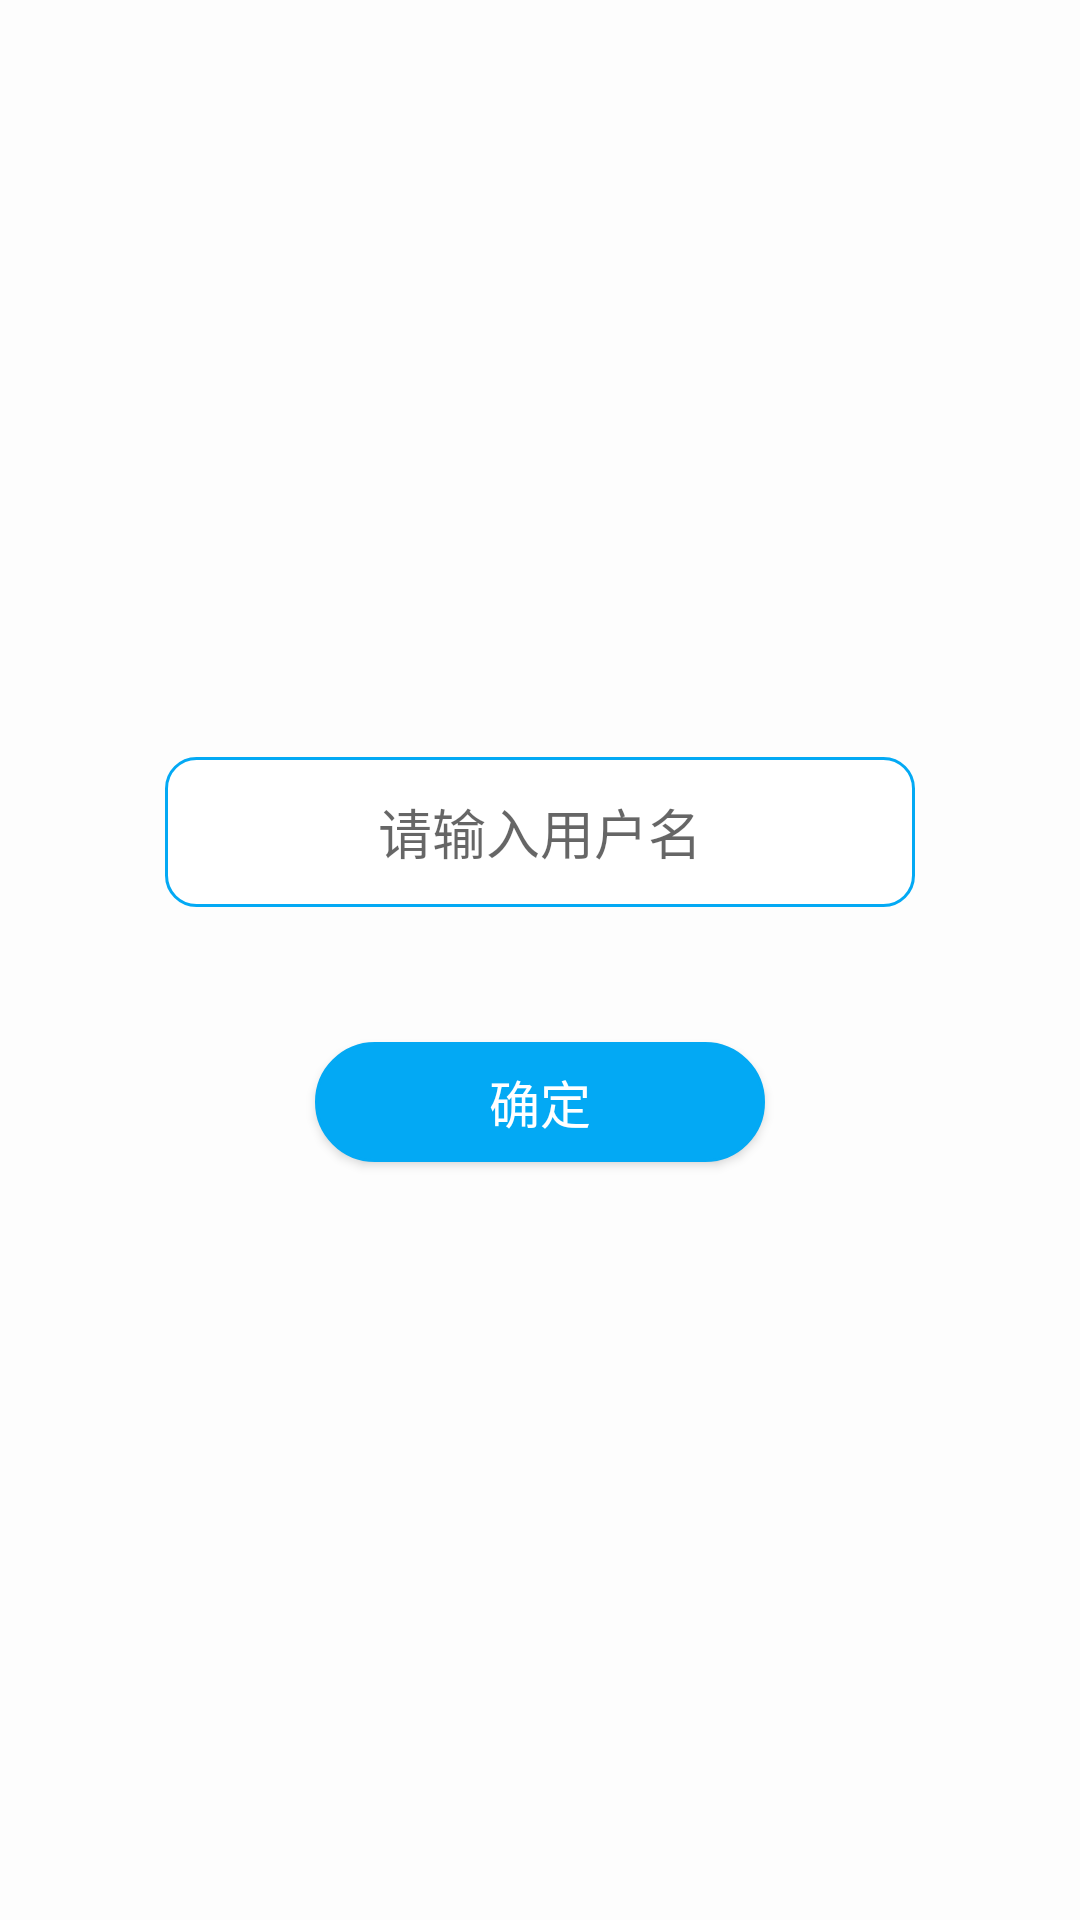

Write the Android layout XML for this screen, with the resource values it uses.
<!-- AndroidManifest.xml: application theme Theme.StudentManagement -->
<!-- res/layout/dialog.xml -->
<?xml version="1.0" encoding="utf-8"?>
<LinearLayout xmlns:android="http://schemas.android.com/apk/res/android"
    android:orientation="vertical"
    android:layout_width="300dp"
    android:layout_height="wrap_content"
    android:background="@color/gray"
    android:layout_gravity="center"
    android:gravity="center">
    <EditText
        android:layout_marginTop="20dp"
        android:layout_width="250dp"
        android:layout_height="50dp"
        android:layout_marginRight="20dp"
        android:layout_marginLeft="20dp"
        android:gravity="center"
        android:hint="请输入用户名"
        android:textColor="@color/black"
        android:layout_marginBottom="15dp"
        android:background="@drawable/etit_text"
        android:id="@+id/et_dl_info" />
    <Button
        android:id="@+id/btn_dl_ok"
        android:layout_marginTop="30dp"
        android:layout_marginBottom="20dp"
        android:layout_width="150dp"
        android:layout_height="40dp"
        android:textColor="@color/white"
        android:textSize="17sp"
        android:text="确定"
        android:background="@drawable/btn_bk"/>

</LinearLayout>
<!-- resources referenced by this layout -->
<resources>
  <color name="black">#FF000000</color>
  <color name="gray">#9cffffff</color>
  <color name="white">#FFFFFFFF</color>
  <!-- drawable btn_bk (drawable) -->
  <?xml version="1.0" encoding="utf-8"?>
  <shape xmlns:android="http://schemas.android.com/apk/res/android"
      android:layout_width="match_parent"
      android:layout_height="match_parent">
      <solid
          android:color="@color/Light_Blue" />
      <stroke
          android:width="1dp"
          android:color="@color/Light_Blue" />
      <corners
          android:bottomRightRadius="20dp"
          android:bottomLeftRadius="20dp"
          android:topLeftRadius="20dp"
          android:topRightRadius="20dp" />
      <padding
          android:left="1dp"
          android:top="1dp"
          android:right="1dp"
          android:bottom="1dp" />
  
  </shape>
  <!-- drawable etit_text (drawable) -->
  <shape xmlns:android="http://schemas.android.com/apk/res/android"
      android:shape="rectangle" >
  
      <solid android:color="#ffffff" />
      
      <stroke
          android:width="1dp"
          android:color="#03a9f4" />
      
      <padding
          android:bottom="10dp"
          android:left="10dp"
          android:right="10dp"
          android:top="10dp" />
      
      <corners android:radius="10dp" />
  
  </shape>
  <style name="Theme.StudentManagement" parent="AppTheme.NoActionBar">
  
          <item name="colorPrimary">@color/Light_Blue</item>
          <item name="colorPrimaryVariant">@color/Light_Blue</item>
          <item name="colorOnPrimary">@color/Light_Blue</item>
          <item name="colorSecondary">@color/Light_Blue</item>
          <item name="colorSecondaryVariant">@color/Light_Blue</item>
          <item name="colorOnSecondary">@color/Light_Blue</item>
          <item name="windowActionBar">false</item>
          <item name="windowNoTitle">true</item>
          
          <item name="android:statusBarColor" tools:targetApi="l">?attr/colorPrimaryVariant</item>
          <item name="colorAccent">@color/Light_Blue</item>
  
      </style>
  <color name="Light_Blue">#03a9f4</color>
  <style name="AppTheme.NoActionBar">
          <item name="windowActionBar">false</item>
          <item name="windowNoTitle">true</item>
          <item name="colorAccent">@color/Light_Blue</item>
      </style>
</resources>
